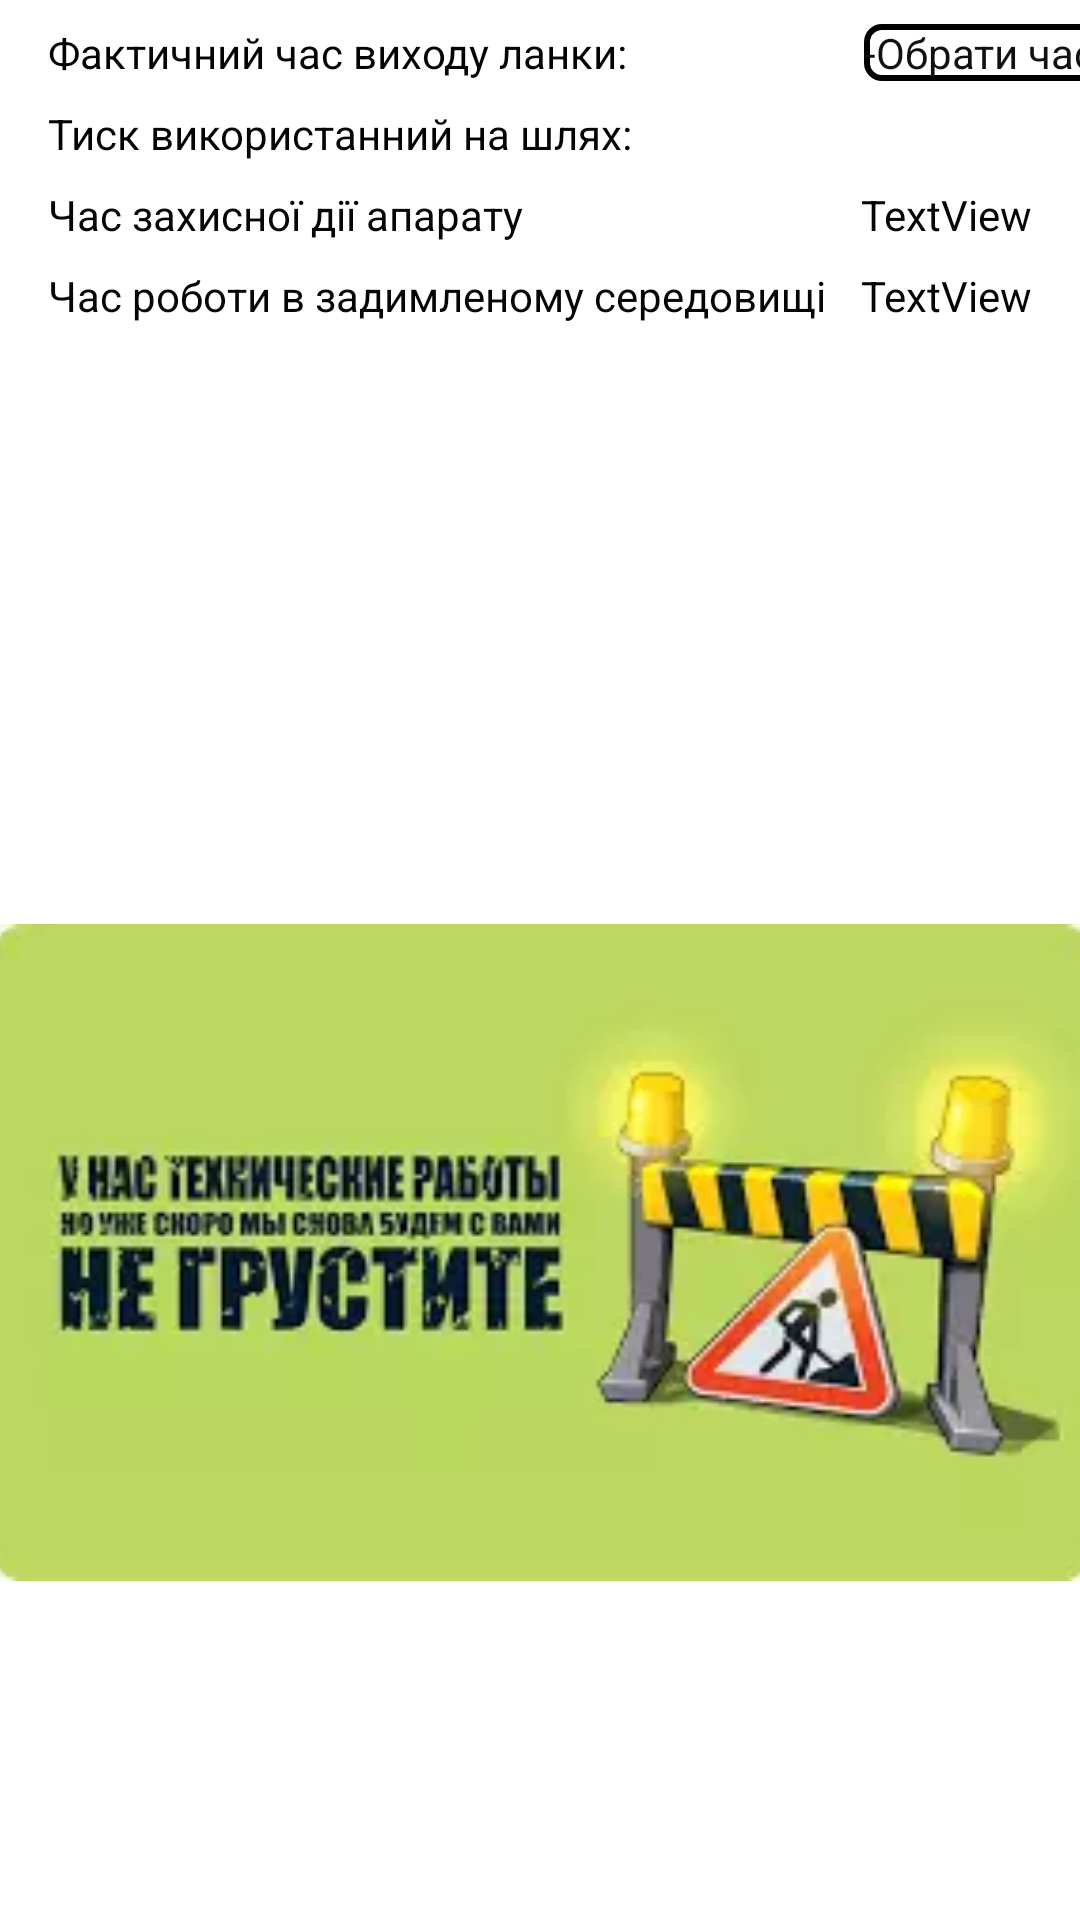

Android layout source for this screen:
<!-- AndroidManifest.xml: application theme Theme.GDZS -->
<!-- res/layout/activity_log.xml -->
<?xml version="1.0" encoding="utf-8"?>
<androidx.constraintlayout.widget.ConstraintLayout xmlns:android="http://schemas.android.com/apk/res/android"
    xmlns:app="http://schemas.android.com/apk/res-auto"
    xmlns:tools="http://schemas.android.com/tools"
    android:layout_width="match_parent"
    android:layout_height="match_parent"
    tools:context=".LogActivity">

    <TextView
        android:id="@+id/textViewActual"
        android:layout_width="wrap_content"
        android:layout_height="wrap_content"

        android:layout_marginStart="16dp"
        android:layout_marginTop="8dp"
        android:text="@string/time_actual"
        android:textColor="#050303"
        app:layout_constraintStart_toStartOf="parent"
        app:layout_constraintTop_toTopOf="parent" />

    <TextView
        android:id="@+id/textTimeActual"
        android:layout_width="wrap_content"
        android:layout_height="wrap_content"
        android:layout_marginStart="104dp"
        android:layout_marginTop="8dp"
        android:layout_marginEnd="16dp"
        android:background="@drawable/edit_text_border"
        android:text="@string/time"
        android:textColor="#121010"
        app:layout_constraintEnd_toEndOf="parent"
        app:layout_constraintStart_toEndOf="@+id/textViewActual"
        app:layout_constraintTop_toTopOf="parent" />

    <TextView
        android:id="@+id/textView7"
        android:layout_width="wrap_content"
        android:layout_height="wrap_content"
        android:layout_marginStart="16dp"
        android:layout_marginTop="8dp"
        android:text="@string/pressureGo"
        android:textColor="#050404"
        app:layout_constraintStart_toStartOf="parent"
        app:layout_constraintTop_toBottomOf="@+id/textViewActual" />

    <TextView
        android:id="@+id/textPressureExit"
        android:layout_width="wrap_content"
        android:layout_height="wrap_content"
        android:layout_marginTop="8dp"
        android:layout_marginEnd="16dp"
        android:textColor="#040202"
        app:layout_constraintEnd_toEndOf="parent"
        app:layout_constraintTop_toBottomOf="@+id/textTimeActual" />
    <TextView
        android:id="@+id/textView12"
        android:layout_width="wrap_content"
        android:layout_height="wrap_content"
        android:layout_marginStart="16dp"
        android:layout_marginTop="8dp"
        android:text="@string/timeProtect"
        android:textColor="#070606"
        app:layout_constraintStart_toStartOf="parent"
        app:layout_constraintTop_toBottomOf="@+id/textView7" />
    <TextView
        android:id="@+id/textProtection"
        android:layout_width="wrap_content"
        android:layout_height="wrap_content"
        android:layout_marginTop="8dp"
        android:layout_marginEnd="16dp"
        android:text="TextView"
        android:textColor="#070404"
        app:layout_constraintEnd_toEndOf="parent"
        app:layout_constraintTop_toBottomOf="@+id/textPressureExit" />

    <TextView
        android:id="@+id/textView14"
        android:layout_width="wrap_content"
        android:layout_height="wrap_content"
        android:layout_marginStart="16dp"
        android:layout_marginTop="8dp"
        android:text="@string/timeWork"
        android:textColor="#070606"
        app:layout_constraintStart_toStartOf="parent"
        app:layout_constraintTop_toBottomOf="@+id/textView12" />
    <TextView
        android:id="@+id/textWork"
        android:layout_width="wrap_content"
        android:layout_height="wrap_content"
        android:layout_marginTop="8dp"
        android:layout_marginEnd="16dp"
        android:text="TextView"
        android:textColor="#070404"
        app:layout_constraintEnd_toEndOf="parent"
        app:layout_constraintTop_toBottomOf="@+id/textProtection" />

    <ImageView
        android:id="@+id/imageView"
        android:layout_width="368dp"
        android:layout_height="243dp"
        android:layout_marginTop="296dp"
        app:layout_constraintEnd_toEndOf="parent"
        app:layout_constraintHorizontal_bias="0.498"
        app:layout_constraintStart_toStartOf="parent"
        app:layout_constraintTop_toTopOf="parent"
        app:srcCompat="@drawable/technical_work" />


</androidx.constraintlayout.widget.ConstraintLayout>
<!-- resources referenced by this layout -->
<resources>
  <!-- drawable edit_text_border (drawable) -->
  <?xml version="1.0" encoding="utf-8"?>
  <shape xmlns:android="http://schemas.android.com/apk/res/android"
      android:shape="rectangle">
      <stroke
          android:width="2dp"
          android:color="@color/black"/>
      <corners android:radius="5dp"/>
  </shape>
  <!-- drawable technical_work: png bitmap (drawable, 9680 bytes) -->
  <string name="pressureGo">Тиск використанний на шлях:</string>
  <string name="time">-Обрати час-</string>
  <string name="timeProtect">Час захисної дії апарату</string>
  <string name="timeWork">Час роботи в задимленому середовищі</string>
  <string name="time_actual">Фактичний час виходу ланки:</string>
  <style name="Theme.GDZS" parent="Theme.MaterialComponents.DayNight.DarkActionBar">
          
          <item name="colorPrimary">@color/purple_500</item>
          <item name="colorPrimaryVariant">@color/purple_700</item>
          <item name="colorOnPrimary">@color/white</item>
          
          <item name="colorSecondary">@color/teal_200</item>
          <item name="colorSecondaryVariant">@color/teal_700</item>
          <item name="colorOnSecondary">@color/black</item>
          
          <item name="android:statusBarColor">?attr/colorPrimaryVariant</item>
          
          <item name="windowActionBar">false</item>
          <item name="windowNoTitle">true</item>
          <item name="android:windowFullscreen">true</item>
          <item name="android:screenOrientation">portrait</item>
  
  
      </style>
  <color name="black">#FF000000</color>
  <color name="purple_500">#FF6200EE</color>
  <color name="purple_700">#4CAF50</color>
  <color name="white">#FFFFFFFF</color>
  <color name="teal_200">#FF03DAC5</color>
  <color name="teal_700">#FF018786</color>
</resources>
